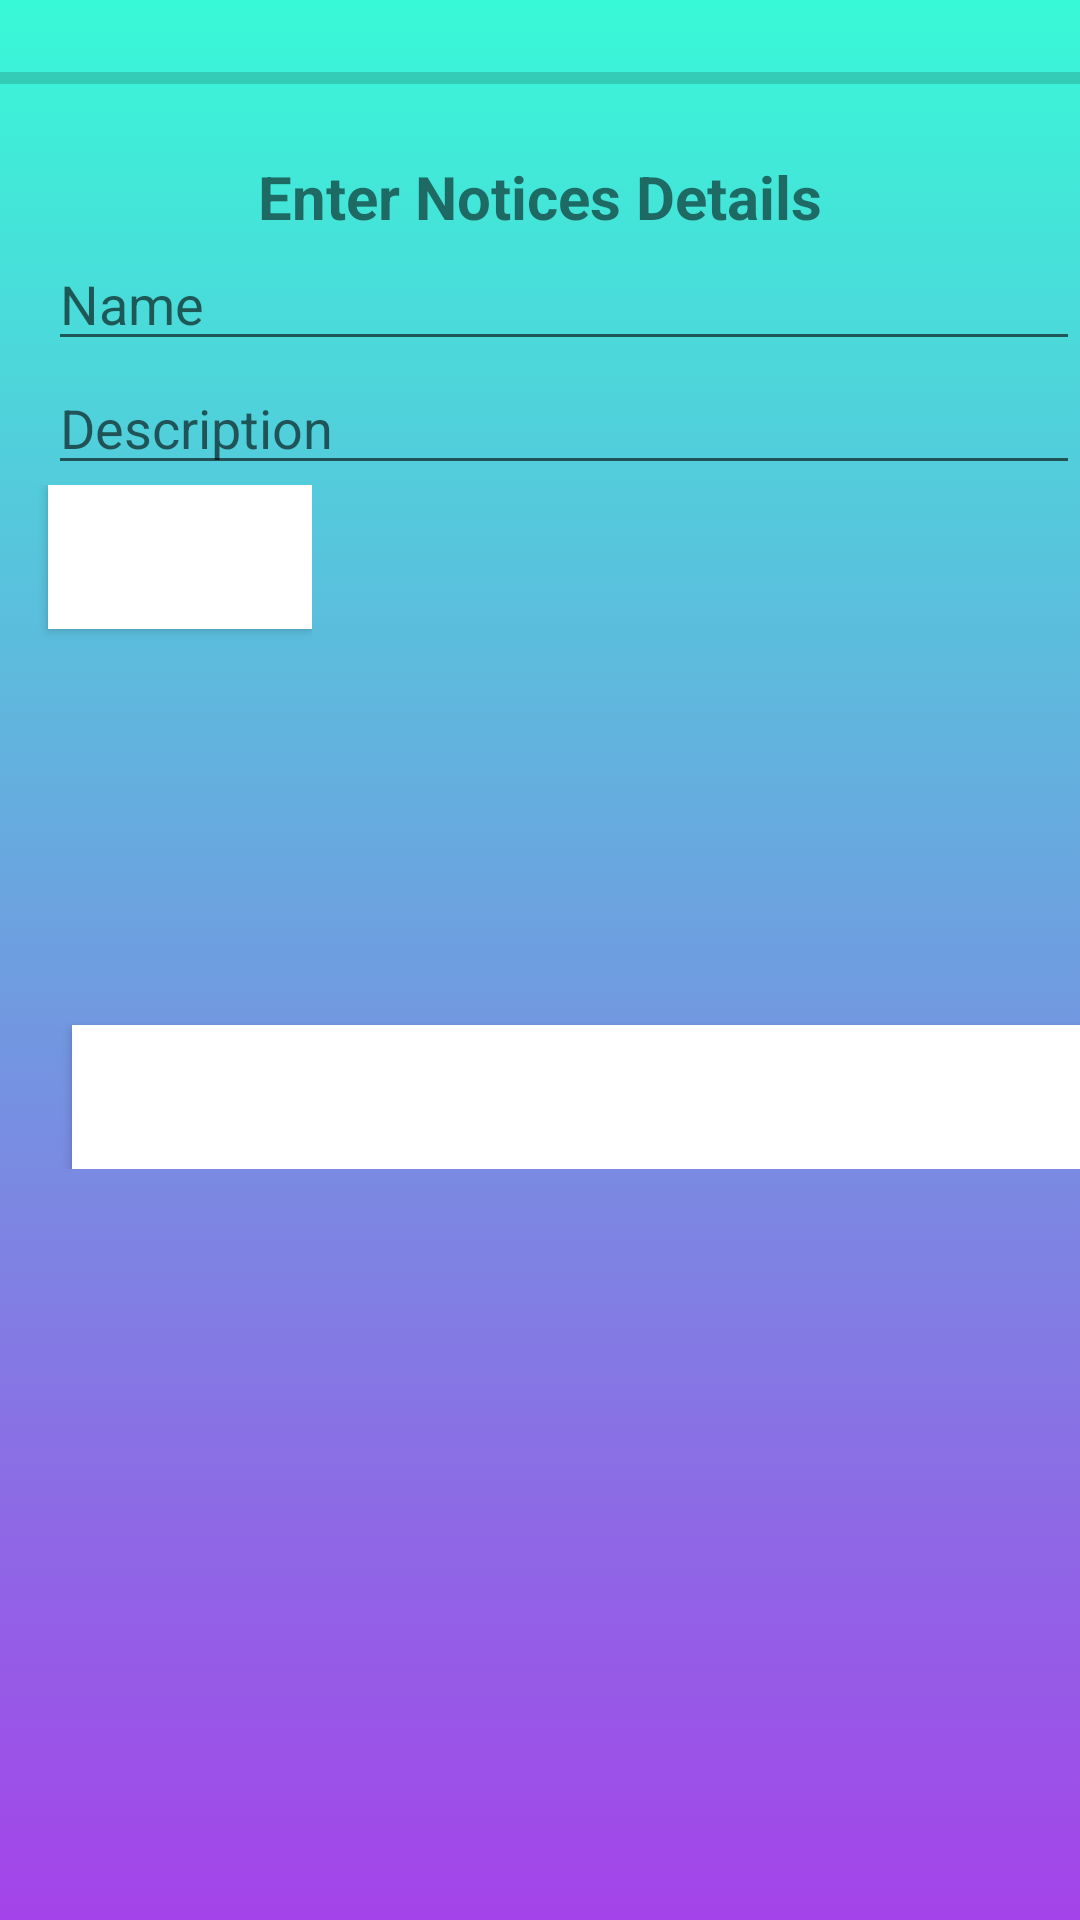

Write the Android layout XML for this screen, with the resource values it uses.
<!-- AndroidManifest.xml: application theme Theme.Noticeboardproject -->
<!-- res/layout/activity_add_notices.xml -->
<?xml version="1.0" encoding="utf-8"?>
<LinearLayout
    xmlns:android="http://schemas.android.com/apk/res/android"
    xmlns:app="http://schemas.android.com/apk/res-auto"
    xmlns:tools="http://schemas.android.com/tools"
    android:layout_width="match_parent"
    android:layout_height="match_parent"
    android:orientation="vertical"
    tools:context=".addNotices"
    android:background="@drawable/background_main">

    <ScrollView
        android:layout_width="match_parent"
        android:layout_height="match_parent">
        <LinearLayout
            android:layout_width="match_parent"
            android:layout_height="wrap_content"
            android:layout_alignParentStart="true"
            android:layout_alignParentTop="true"
            android:orientation="vertical"
            android:layout_alignParentLeft="true">

            <ProgressBar
                android:id="@+id/progress_bar"
                style="@style/Widget.AppCompat.ProgressBar.Horizontal"
                android:layout_width="match_parent"
                android:layout_height="52dp" />

            <TextView
                android:id="@+id/headerTextView"
                android:layout_width="match_parent"
                android:layout_height="wrap_content"
                android:gravity="center"
                android:textStyle="bold"
                android:text="Enter Notices Details"
                android:textSize="20dp" />


            <EditText
                android:id="@+id/titleEditText"
                android:layout_width="match_parent"
                android:layout_height="wrap_content"
                android:layout_marginStart="16dp"
                android:inputType="text"
                android:hint="Name"
                android:layout_marginLeft="16dp" />

            <EditText
                android:id="@+id/descriptionEditText"
                android:layout_width="match_parent"
                android:layout_height="wrap_content"
                android:layout_marginStart="16dp"
                android:minLines="3"
                android:inputType="text"
                android:hint="Description"
                android:layout_marginLeft="16dp" />



            <LinearLayout
                android:orientation="horizontal"
                android:layout_width="wrap_content"
                android:layout_height="wrap_content">
                <Button
                    android:id="@+id/button_choose_file"
                    android:layout_width="wrap_content"
                    android:layout_height="wrap_content"
                    android:layout_marginStart="16dp"
                    android:textColor="@color/white"
                    android:background="@color/design_default_color_on_primary"
                    android:text="Choose File"
                    android:layout_marginLeft="16dp" />
                <ImageView
                    android:id="@+id/chosenImageView"
                    android:layout_width="match_parent"
                    android:layout_height="180dp" />
            </LinearLayout>
            <Button
                android:id="@+id/uploadBtn"
                android:layout_width="match_parent"
                android:layout_height="wrap_content"
                android:layout_marginStart="16dp"
                android:layout_gravity="center"
                android:background="@color/design_default_color_on_primary"
                android:textColor="@color/white"
                android:gravity="center"
                android:text="Upload"
                android:layout_marginLeft="16dp"
                />
        </LinearLayout>


    </ScrollView>


</LinearLayout>
<!-- resources referenced by this layout -->
<resources>
  <!-- drawable background_main (drawable) -->
  <?xml version="1.0" encoding="utf-8"?>
  <selector xmlns:android="http://schemas.android.com/apk/res/android">
      <item>
          <shape>
              <gradient android:angle="90" android:startColor="#A443E9" android:endColor="#38f9d7" android:type="linear"/>
          </shape>
      </item>
  
  </selector>
  <style name="Theme.Noticeboardproject" parent="Theme.MaterialComponents.DayNight.DarkActionBar">
          
          <item name="colorPrimary">@color/purple_500</item>
          <item name="colorPrimaryVariant">@color/purple_700</item>
          <item name="colorOnPrimary">@color/white</item>
          
          <item name="colorSecondary">@color/teal_200</item>
          <item name="colorSecondaryVariant">@color/teal_700</item>
          <item name="colorOnSecondary">@color/black</item>
          
          <item name="android:statusBarColor" tools:targetApi="l">?attr/colorPrimaryVariant</item>
          
      </style>
  <!-- not gathered from this repository: default colours our renderer supplied (Android Studio template values) -->
  <color name="purple_500">#FF6200EE</color>
  <color name="purple_700">#FF3700B3</color>
  <color name="teal_200">#FF03DAC5</color>
  <color name="teal_700">#FF018786</color>
  <color name="black">#FF000000</color>
  <color name="white">#FFFFFFFF</color>
</resources>
